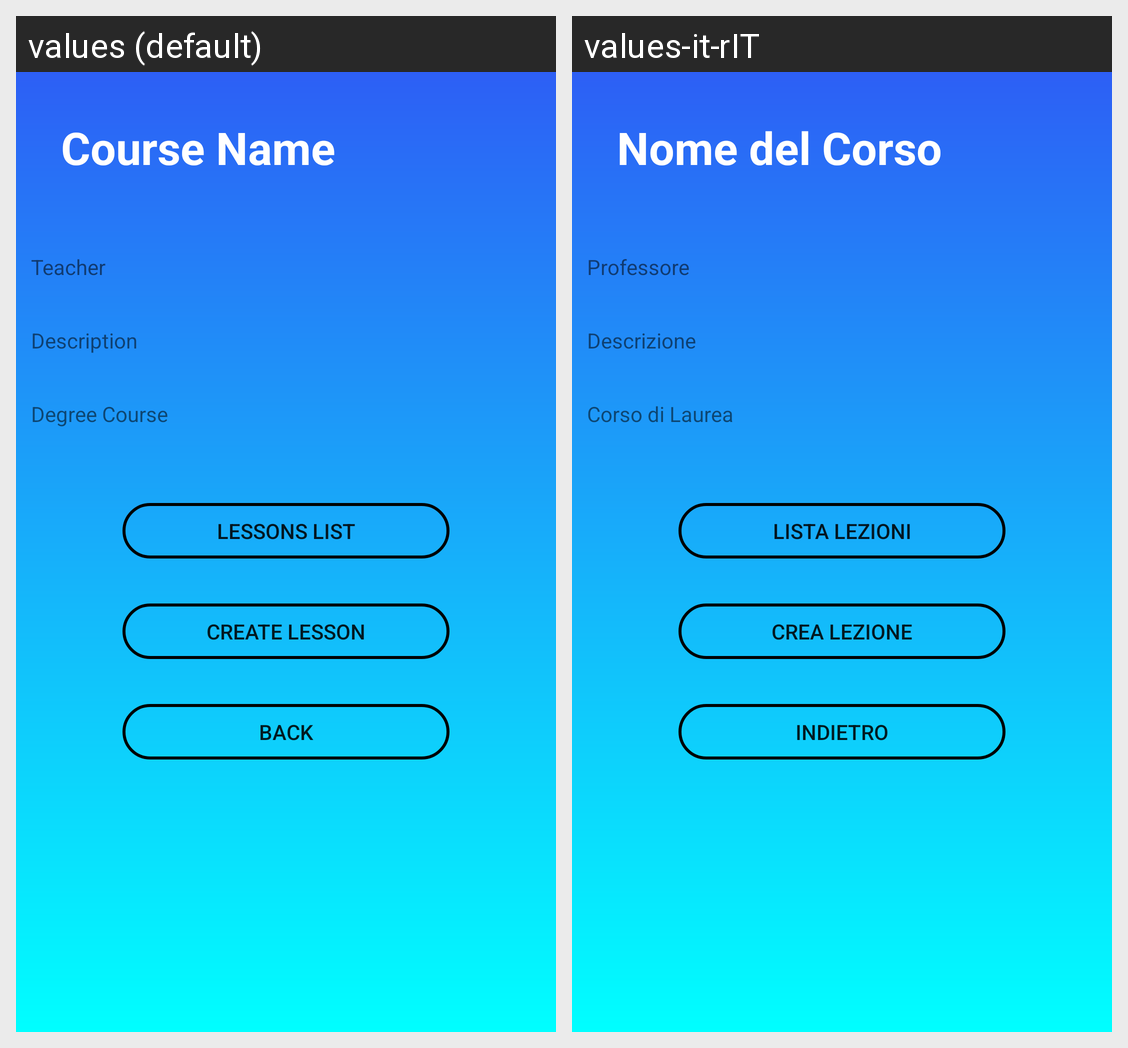

The same Android screen rendered under two of its app's locales, left to right. List the strings drawn on it with the default value and each locale's translation.
Android screen res/layout/activity_teacher_course_data.xml rendered under 2 locales, left to right: values (default), values-it-rIT. Device: Nexus 5 (rendered at 1080×1920; each locale shown at half size, 540×960, under a caption strip naming it); theme AppTheme.
Strings drawn on this screen, with the default value and each locale's value (text and hints the layout hard-codes, and strings that could not be matched under every locale, appear in the picture but are not listed):

CourseName
  values: Course Name
  values-it-rIT: Nome del Corso

teacher
  values: Teacher
  values-it-rIT: Professore

Description
  values: Description
  values-it-rIT: Descrizione

DegreeCourse
  values: Degree Course
  values-it-rIT: Corso di Laurea

LessonsList
  values: Lessons List
  values-it-rIT: Lista Lezioni

Create_Lesson
  values: Create Lesson
  values-it-rIT: Crea Lezione

Back
  values: Back
  values-it-rIT: Indietro
